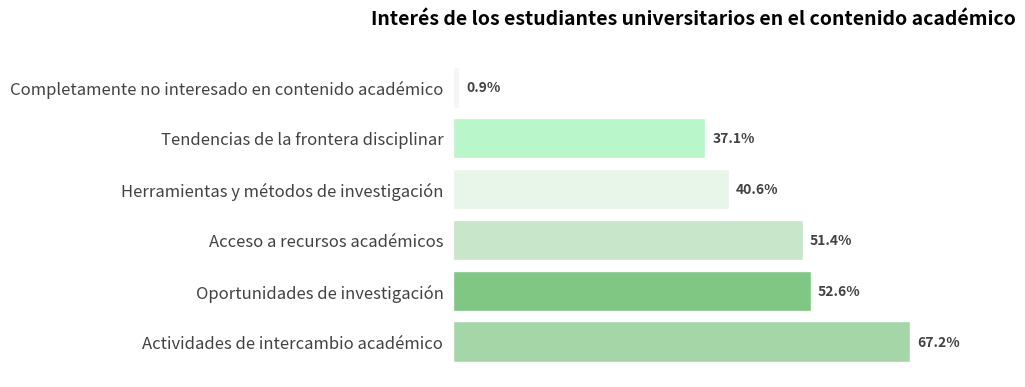

Write Python code to recreate this figure.
import matplotlib.pyplot as plt
import numpy as np

# -------------------- Definición de datos --------------------
categorias = [
    "Actividades de intercambio académico",
    "Oportunidades de investigación",
    "Acceso a recursos académicos",
    "Herramientas y métodos de investigación",
    "Tendencias de la frontera disciplinar",
    "Completamente no interesado en contenido académico"
]

valores = [67.2, 52.6, 51.4, 40.6, 37.1, 0.9]

# Esquema de color verde similar a la imagen original
colores = [
    "#a5d6a7", "#81c784", "#c8e6c9", 
    "#e8f5e9", "#b9f6ca", "#f5f5f5"
]

# -------------------- Crear un lienzo --------------------
fig, ax = plt.subplots(figsize=(8, 5))

# -------------------- Dibujar un gráfico de barras horizontales --------------------
y = np.arange(len(categorias))

# Dibujar el gráfico de barras básico
barras = ax.barh(
    y, 
    valores, 
    color=colores, 
    edgecolor='white',
    linewidth=1
)

# Agregar etiquetas numéricas
for barra in barras:
    ancho = barra.get_width()
    ax.text(
        ancho + 1,  # Desplazamiento de 1 unidad hacia la derecha
        barra.get_y() + barra.get_height()/2,
        f'{ancho}%',
        va='center',
        fontsize=10,
        fontweight='bold',
        color='#424242'
    )

# -------------------- Embelezar el gráfico --------------------
# Establecer etiquetas del eje y
ax.set_yticks(y)
ax.set_yticklabels(categorias, fontsize=12, color='#424242')

# Ocultar el eje x
ax.set_xticks([])

# Ocultar los bordes
for spine in ax.spines.values():
    spine.set_visible(False)

# Ajustar la posición del eje y (hacer que el gráfico de barras esté más cerca de la izquierda)
ax.tick_params(axis='y', left=False)

# Agregar un título
ax.set_title(
    "Interés de los estudiantes universitarios en el contenido académico", 
    fontsize=14, 
    fontweight='bold', 
    pad=20
)

# Ajustar el diseño
plt.subplots_adjust(left=0.3, right=0.9, top=0.85, bottom=0.2)

plt.show()
